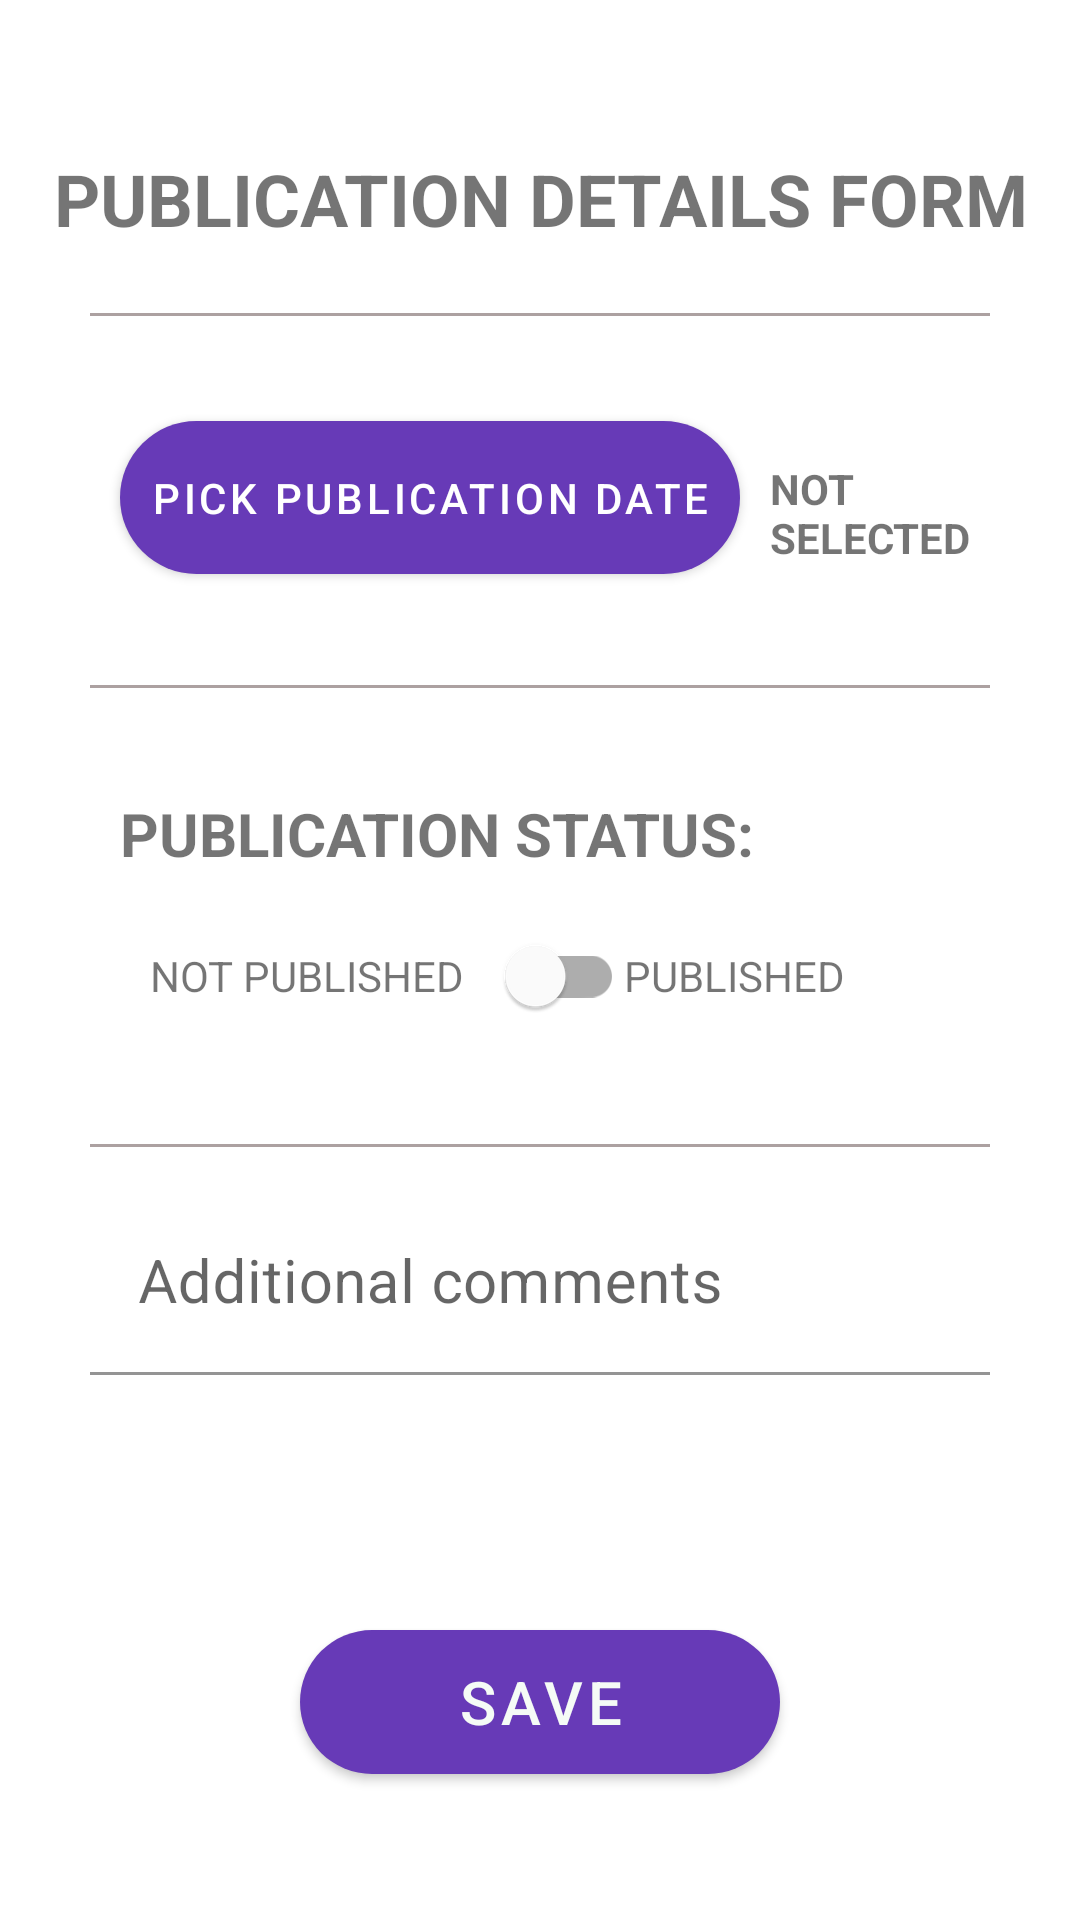

Android layout source for this screen:
<!-- AndroidManifest.xml: application theme AppTheme -->
<!-- res/layout/activity_form_publication_details.xml -->
<?xml version="1.0" encoding="utf-8"?>
<androidx.constraintlayout.widget.ConstraintLayout xmlns:android="http://schemas.android.com/apk/res/android"
    xmlns:app="http://schemas.android.com/apk/res-auto"
    xmlns:tools="http://schemas.android.com/tools"
    android:layout_width="match_parent"
    android:layout_height="match_parent"
    android:layout_gravity="center_horizontal"
    tools:context=".Form_Publication_Details">

    <LinearLayout
        android:layout_width="match_parent"
        android:layout_height="match_parent"
        android:orientation="vertical">

        <TextView
            android:layout_width="wrap_content"
            android:layout_height="wrap_content"
            android:layout_gravity="center"
            android:layout_marginTop="30dp"
            android:paddingLeft="10sp"
            android:paddingTop="20sp"
            android:paddingRight="10sp"
            android:paddingBottom="20sp"
            android:text="Publication Details Form"
            android:textAlignment="center"
            android:textAllCaps="true"
            android:textSize="24sp"
            android:textStyle="bold"
            app:layout_constraintBottom_toBottomOf="parent"
            app:layout_constraintLeft_toLeftOf="parent"
            app:layout_constraintRight_toRightOf="parent"
            app:layout_constraintTop_toTopOf="parent" />

        <View
            android:layout_width="300dp"
            android:layout_height="1dp"
            android:layout_gravity="center"
            android:layout_marginLeft="30sp"
            android:layout_marginTop="2dp"
            android:layout_marginRight="30sp"
            android:background="#ACA1A1" />

        <LinearLayout
            android:layout_width="wrap_content"
            android:layout_height="wrap_content">

            <com.google.android.material.button.MaterialButton
                android:id="@+id/btPickDate"
                android:layout_width="wrap_content"
                android:layout_height="wrap_content"
                android:layout_marginStart="40dp"
                android:layout_marginTop="35dp"
                android:layout_marginEnd="0dp"
                android:layout_marginBottom="35dp"
                android:background="@drawable/rounded_corner"
                android:padding="10sp"
                android:paddingBottom="0dp"
                android:text="Pick Publication Date"
                android:textAllCaps="true"
                app:backgroundTint="#673AB7" />

            <TextView
                android:id="@+id/dateText"
                android:layout_width="wrap_content"
                android:layout_height="wrap_content"
                android:layout_marginStart="0dp"
                android:layout_marginTop="32dp"
                android:paddingLeft="10sp"
                android:paddingRight="10sp"
                android:paddingBottom="20sp"
                android:text="Not selected"
                android:textAllCaps="true"
                android:textStyle="bold" />


        </LinearLayout>

        <View
            android:layout_width="300dp"
            android:layout_height="1dp"
            android:layout_gravity="center"
            android:layout_marginLeft="30sp"
            android:layout_marginTop="2dp"
            android:layout_marginRight="30sp"
            android:background="#ACA1A1" />

        <TextView
            android:layout_width="wrap_content"
            android:layout_height="wrap_content"
            android:layout_marginStart="40dp"
            android:layout_marginTop="35dp"
            android:text="Publication status: "
            android:textAllCaps="true"
            android:textSize="20sp"
            android:textStyle="bold" />

        <LinearLayout
            android:layout_width="wrap_content"
            android:layout_height="wrap_content"
            android:layout_gravity="center|start"
            android:layout_marginBottom="20dp"
            android:orientation="horizontal"
            android:paddingLeft="10dp"
            android:paddingTop="10dp"
            android:paddingRight="10dp"
            android:paddingBottom="10dp">

            <TextView
                android:layout_width="wrap_content"
                android:layout_height="wrap_content"
                android:layout_marginStart="40dp"
                android:layout_marginEnd="5dp"
                android:text="NOT PUBLISHED" />

            <com.google.android.material.switchmaterial.SwitchMaterial
                android:id="@+id/switch1"
                android:layout_width="match_parent"
                android:layout_height="wrap_content" />

            <TextView
                android:layout_width="wrap_content"
                android:layout_height="wrap_content"
                android:text="PUBLISHED" />
        </LinearLayout>

        <View
            android:layout_width="300dp"
            android:layout_height="1dp"
            android:layout_gravity="center"
            android:layout_marginLeft="30sp"
            android:layout_marginTop="2dp"
            android:layout_marginRight="30sp"
            android:background="#ACA1A1" />

        <com.google.android.material.textfield.TextInputLayout
            android:id="@+id/textField1"
            android:layout_width="match_parent"
            android:layout_height="wrap_content"
            android:layout_marginLeft="30dp"
            android:layout_marginTop="15dp"
            android:layout_marginRight="30dp"
            android:layout_marginBottom="35dp"
            android:background="@color/white"
            android:hint="Additional comments">

            <com.google.android.material.textfield.TextInputEditText
                android:layout_width="match_parent"
                android:layout_height="wrap_content"
                android:background="@color/white"
                android:textSize="20sp" />

        </com.google.android.material.textfield.TextInputLayout>

        <com.google.android.material.button.MaterialButton
            android:id="@+id/btnSubmit"
            android:layout_width="match_parent"
            android:layout_height="wrap_content"
            android:layout_marginLeft="100dp"
            android:layout_marginTop="50dp"
            android:layout_marginRight="100dp"
            android:background="@drawable/rounded_corner"
            android:text="SAVE"
            android:textColor="#F5FBF6"
            android:textSize="20sp"
            app:backgroundTint="#673AB7" />

        <TextView
            android:id="@+id/switch1_popup"
            android:layout_width="wrap_content"
            android:layout_height="wrap_content"
            android:layout_gravity="center"
            android:layout_marginTop="40dp"
            android:text="Status changed successfully!"
            android:textSize="20sp"
            android:visibility="invisible" />

    </LinearLayout>

</androidx.constraintlayout.widget.ConstraintLayout>
<!-- resources referenced by this layout -->
<resources>
  <color name="white">#FFFFFFFF</color>
  <!-- drawable rounded_corner (drawable) -->
  <?xml version="1.0" encoding="utf-8"?>
  
  <shape xmlns:android="http://schemas.android.com/apk/res/android">
      <corners  android:radius="30dp"/>
      <solid android:color="#673AB7"></solid>
  </shape>
  <style name="AppTheme" parent="Theme.MaterialComponents.DayNight.NoActionBar">
          <item name="colorPrimary">@color/blue700</item>
          <item name="colorSecondary">@color/orange500</item>
          <item name="colorPrimaryDark">@color/blue800</item>
      </style>
  <color name="blue700">#344955</color>
  <color name="orange500">#F9AA33</color>
  <color name="blue800">#232F34</color>
</resources>
